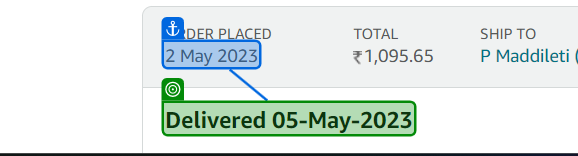
Task: send customer order updates to respective mails and if order delievered succesfully ask feed back.
Workflow: Main

Step 1: get-text from the element 'Delivered 05-May-2023' in window 'Your Orders' (chrome.exe)
